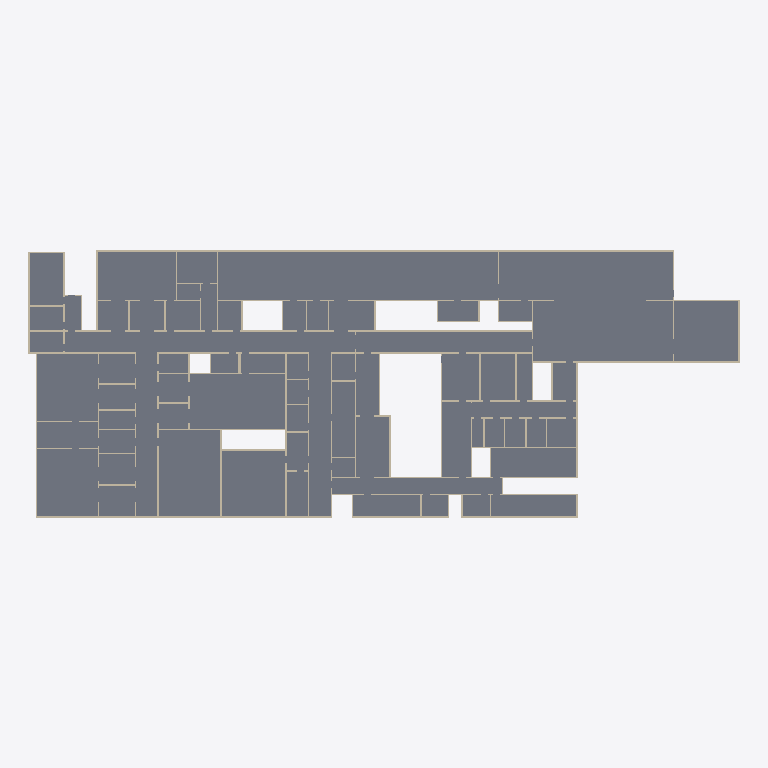
Plan cut of the same IFC building model at storey 'Ground' (level 0.00 m, cut at 1.40 m), seen from above with north up, elements coloured by IFC class: 128 walls (beige), 69 slabs (grey). Cut surfaces are drawn darker.
Extent 100.5 m × 37.8 m × 3.2 m (x, y, z). Storeys (1): Ground at 0.00 m. Elements (345): 276 IfcWall, 69 IfcSlab.

HEADER;
FILE_DESCRIPTION(('ViewDefinition [CoordinationView]'),'2;1');
FILE_NAME('','2026-09-27T14:39:49',(''),(''),'IfcOpenShell 0.8.0','IfcOpenShell 0.8.0','');
FILE_SCHEMA(('IFC4'));
ENDSEC;
DATA;
#1=IFCPROJECT('0BTV4pMtH11Aj$jrPLPaWM',$,$,$,$,$,$,(#8,#12),#3);
#18=IFCSITE('3I1QiZWrv3Qv7kyRLk5vbC',$,'Main Site',$,$,$,$,$,$,$,$,$,$,$);
#19=IFCBUILDING('1ciQ_HegH5DBBLNcgUIPsz',$,'Building',$,$,$,$,$,$,$,$,$);
#20=IFCBUILDINGSTOREY($,$,'Ground',$,$,$,$,$,$,0.0);
#7879=IFCSLAB('3aPraoxFr4AQbUWn3kbZnC',$,'RecBay_Circ1slab',$,$,#7898,#7893,$,$);
#8379=IFCSLAB('2NasWs4FrC59gkjVLtP0m0',$,'RecBay_Circ3slab',$,$,#8398,#8393,$,$);
#8504=IFCSLAB('3zFQquGX18txmDU5EFIJF1',$,'RecBay_Circ2slab',$,$,#8523,#8518,$,$);
#6254=IFCSLAB('02S3dB5CX7zuyYRjU5RDhF',$,'NW_Circslab',$,$,#6273,#6268,$,$);
#1379=IFCSLAB('1AfYc1SW99lR5tv7fQzqYs',$,'ST_Stockslab',$,$,#1398,#1393,$,$);
#1879=IFCSLAB('3elFPKdd93QgyQa1it10VH',$,'Hyb_Theatreslab',$,$,#1898,#1893,$,$);
#1504=IFCSLAB('1LDNoe6fPBuf_696kxGgGM',$,'Cath_Labslab',$,$,#1523,#1518,$,$);
#629=IFCSLAB('2RdoO6mF1AlBA0PJQYroxz',$,'OR1slab',$,$,#648,#643,$,$);
#129=IFCSLAB('04uoZsd0X1cf1HmlsbBTTB',$,'OR2slab',$,$,#148,#143,$,$);
#8629=IFCSLAB('2et4fcPjLFk9S6eq6D_PfA',$,'Plantslab',$,$,#8648,#8643,$,$);
#7129=IFCSLAB('0VCRdH9Sj4Mv9BPW0qvQEX',$,'OR3slab',$,$,#7148,#7143,$,$);
#3004=IFCSLAB('1d0$pgiHL6POndGepx2JRB',$,'SE_Circslab',$,$,#3023,#3018,$,$);
#8129=IFCSLAB('00$4McGYzCdAozc2xODTEq',$,'NE_Circslab',$,$,#8148,#8143,$,$);
#1254=IFCSLAB('3qBfo8$NHFJ9oeJ3tW$SuB',$,'SW_Circslab',$,$,#1273,#1268,$,$);
#3629=IFCSLAB('08TG720ejDMAcTg0OXxD2M',$,'Travel1slab',$,$,#3648,#3643,$,$);
#4504=IFCSLAB('2lLF5ywNX2e8BfI3eN9bLZ',$,'AmenitiesMslab',$,$,#4523,#4518,$,$);
#4379=IFCSLAB('3_OGI2HXv10eBICiDN8Eq$',$,'LiftLobby2slab',$,$,#4398,#4393,$,$);
#4129=IFCSLAB('0AvR$gbv5CcRyLoda7DoRy',$,'LiftLobby1slab',$,$,#4148,#4143,$,$);
#3504=IFCSLAB('0TiYI3ddz44AbfE9kx2BsX',$,'AmenitiesFslab',$,$,#3523,#3518,$,$);
#3879=IFCSLAB('1oygFN6sf6uveQPIi$TMRl',$,'Clean2slab',$,$,#3898,#3893,$,$);
#6129=IFCSLAB('1iU9LV3GzEK8lEbREMPfdL',$,'StaffRslab',$,$,#6148,#6143,$,$);
#5379=IFCSLAB('2NLddxG356Pe3Gw4xXG041',$,'Waitslab',$,$,#5398,#5393,$,$);
#4629=IFCSLAB('1KgRdwsET46AeFHTYcfHGz',$,'Travel2slab',$,$,#4648,#4643,$,$);
#504=IFCSLAB('3opylUoGP5Lh7HH87VZL_P',$,'Setup1slab',$,$,#523,#518,$,$);
#5504=IFCSLAB('0ZZJU8oXb22P2QW0SpXAFZ',$,'Copy1slab',$,$,#5523,#5518,$,$);
#4254=IFCSLAB('2sCI8BXnHDoRMKbts2Bats',$,'Lift_Circslab',$,$,#4273,#4268,$,$);
#3129=IFCSLAB('39W5sKa8b9m8Fi1pKLKayQ',$,'ST_Equip1slab',$,$,#3148,#3143,$,$);
#7754=IFCSLAB('2NOEXLZifCzw028hOF12rk',$,'Bay_Resslab',$,$,#7773,#7768,$,$);
#7379=IFCSLAB('18vCDudxPBQxZwv_XpRm3T',$,'Dirty1slab',$,$,#7398,#7393,$,$);
#254=IFCSLAB('0n_kwRIe53F9H5bjFXu202',$,'AB2slab',$,$,#273,#268,$,$);
#379=IFCSLAB('3Z2JpTHW1AduqEGmhKIaX0',$,'ExB2slab',$,$,#398,#393,$,$);
#1129=IFCSLAB('3RSleqYAP2S9aRj4fGiYuv',$,'AB1slab',$,$,#1148,#1143,$,$);
#6629=IFCSLAB('1vBj4s$nLEeOrb9Z$THv$g',$,'AnBay1slab',$,$,#6648,#6643,$,$);
#6754=IFCSLAB('30HaYPVh51F95KMJrOIB3b',$,'Setup2slab',$,$,#6773,#6768,$,$);
#2379=IFCSLAB('3Sw9v7$PrDeg1iPup1SRV3',$,'Lab1slab',$,$,#2398,#2393,$,$);
#6504=IFCSLAB('0TOMoTodD6FukgHihPfImB',$,'ExB4slab',$,$,#6523,#6518,$,$);
#1004=IFCSLAB('25zvi__KvFyP51OPVVgWwf',$,'ExB1slab',$,$,#1023,#1018,$,$);
#5754=IFCSLAB('28bJLvmjjCNQSAAadOL5qE',$,'Loungeslab',$,$,#5773,#5768,$,$);
#2254=IFCSLAB('1EXI$PktnARgdB32pY1u6g',$,'Ctrl1slab',$,$,#2273,#2268,$,$);
#754=IFCSLAB('0yx8jhR21ByOQsho5AGLYS',$,'Set_Corrslab',$,$,#773,#768,$,$);
#1754=IFCSLAB('0GkbzOssbFDBNrHxtKnzGw',$,'AB3slab',$,$,#1773,#1768,$,$);
#5254=IFCSLAB('2ySoaWKTbADwqrm7TEpb97',$,'Cons1slab',$,$,#5273,#5268,$,$);
#8004=IFCSLAB('3jugHYzGzEgvdjvrFCyWUD',$,'Dirty2slab',$,$,#8023,#8018,$,$);
#2504=IFCSLAB('34HrTcH$j9RAkH6lC7XWK5',$,'Scrub1slab',$,$,#2523,#2518,$,$);
#6004=IFCSLAB('3U1ZBcMejDshYDJ8ORG81B',$,'Meet1slab',$,$,#6023,#6018,$,$);
#6879=IFCSLAB('3tuIvlp$rBkQR3vrSytCx$',$,'BayCirc1slab',$,$,#6898,#6893,$,$);
#1629=IFCSLAB('2Nsg6kGbz9Qxa2J9EDndXe',$,'ExB3slab',$,$,#1648,#1643,$,$);
#5629=IFCSLAB('2hjfoRCCn5Sg4p0p95mxXI',$,'Change_Corrslab',$,$,#5648,#5643,$,$);
#7504=IFCSLAB('0YPTST$B5FGAJzXBq2zpTe',$,'ST_Equip3slab',$,$,#7523,#7518,$,$);
#7004=IFCSLAB('0Gvlb6XzHBzeM8ZJ8pvbcD',$,'ST_Equip2slab',$,$,#7023,#7018,$,$);
#5879=IFCSLAB('0f3jlypez69wHYG9XDGeUd',$,'ST_Genslab',$,$,#5898,#5893,$,$);
#8254=IFCSLAB('3kY6lBPq53a8tPocmK5jG3',$,'ACC1slab',$,$,#8273,#8268,$,$);
#879=IFCSLAB('0X4chfX1fDGRuSgEKE50Mt',$,'Store1slab',$,$,#898,#893,$,$);
#7629=IFCSLAB('3225mWp_f17R79X1cv9EuJ',$,'Clean3slab',$,$,#7648,#7643,$,$);
#4004=IFCSLAB('02d0lQaOL9z83fLuA1NyAU',$,'WCslab',$,$,#4023,#4018,$,$);
#3379=IFCSLAB('1_1E4h9sHD7AGpi5Jl6nhe',$,'Off2slab',$,$,#3398,#3393,$,$);
#5004=IFCSLAB('2teZwX8T50$PNK0$_2Q$OB',$,'Int3slab',$,$,#5023,#5018,$,$);
#6379=IFCSLAB('1nMQgptoD5WBPX8YUbw5x1',$,'Stair_Circslab',$,$,#6398,#6393,$,$);
#7791=IFCWALL('2eCyVv5BXEqOuvupV1QHgh',$,'RecBay_Circ1wallN',$,$,#7812,#7807,$,$);
#2629=IFCSLAB('0rkRAKmo5CQ8pCvzTAIgtT',$,'CPU2slab',$,$,#2648,#2643,$,$);
#2004=IFCSLAB('2m6lLbYST3zhGa3UqL9Cq8',$,'IT1slab',$,$,#2023,#2018,$,$);
#3254=IFCSLAB('3rkxQE8jP1PQAORD1wQZXX',$,'Off1slab',$,$,#3273,#3268,$,$);
#5129=IFCSLAB('23wm4XWP9AM8KfkwW_sMWg',$,'Int4slab',$,$,#5148,#5143,$,$);
#4879=IFCSLAB('36SzUfPCn49QP3BQq5eQ0_',$,'Int2slab',$,$,#4898,#4893,$,$);
#2879=IFCSLAB('2z0HoKd8bFYRW6ad1agZlQ',$,'CPU1slab',$,$,#2898,#2893,$,$);
#2129=IFCSLAB('2JtCgYJTz6BRowcmPzJyR4',$,'Med1slab',$,$,#2148,#2143,$,$);
#2754=IFCSLAB('2UVpFDmGnAhfmun2FXbZKs',$,'Store2slab',$,$,#2773,#2768,$,$);
#3754=IFCSLAB('17Z82nDKXEZuZ2_aYod1od',$,'Disp1slab',$,$,#3773,#3768,$,$);
#6166=IFCWALL('0iNSmVi1D279RA1tX_TrqX',$,'NW_CircwallN',$,$,#6187,#6182,$,$);
#7254=IFCSLAB('0iMXH4SsrCEwqDLOkFq6UB',$,'Clean1slab',$,$,#7273,#7268,$,$);
#8416=IFCWALL('3zFhyuGaT6A8lQ10EAmOgN',$,'RecBay_Circ2wallN',$,$,#8437,#8432,$,$);
#8041=IFCWALL('0cAOsRhqn5B8I3R_LIUqCv',$,'NE_CircwallN',$,$,#8062,#8057,$,$);
#4754=IFCSLAB('1KdUojqDj6D9mPOq5OxA8n',$,'Int1slab',$,$,#4773,#4768,$,$);
#1210=IFCWALL('3F18AqZJ59dxSacR2Sb4I5',$,'SW_CircwallE',$,$,#1231,#1226,$,$);
#8313=IFCWALL('2KSJyzz$H6XPAWKPM5Bxlv',$,'RecBay_Circ3wallS',$,$,#8334,#8329,$,$);
#1335=IFCWALL('0JlLFvLAT8cOvC2JUIh2L8',$,'ST_StockwallE',$,$,#1356,#1351,$,$);
#3438=IFCWALL('1Y7f$R0rP9h9wIrYIBvutp',$,'AmenitiesFwallS',$,$,#3459,#3454,$,$);
#4541=IFCWALL('1oqprplzf7H9R0OZkP$2x3',$,'Travel2wallN',$,$,#4562,#4557,$,$);
#7041=IFCWALL('28FjnhXCT7iRpHyKsbwInA',$,'OR3wallN',$,$,#7062,#7057,$,$);
#7813=IFCWALL('0p5Q_g9jjFl9_kEa$kFpU5',$,'RecBay_Circ1wallS',$,$,#7834,#7829,$,$);
#2960=IFCWALL('3ufuNUgt5CEwr2X52ibuAQ',$,'SE_CircwallE',$,$,#2981,#2976,$,$);
#3541=IFCWALL('1Rih_b5qn2avPLlky4Ct9r',$,'Travel1wallN',$,$,#3562,#3557,$,$);
#4563=IFCWALL('0vQa6VuKjCV94KQnV4N3F8',$,'Travel2wallS',$,$,#4584,#4579,$,$);
#3063=IFCWALL('0te0Bak6f6we6RNmhlIa8c',$,'ST_Equip1wallS',$,$,#3084,#3079,$,$);
#8563=IFCWALL('0CviXL_mH2aQPwIvFvLUO_',$,'PlantwallS',$,$,#8584,#8579,$,$);
#1416=IFCWALL('02pVlqJpz14fH8CFxKX7Bt',$,'Cath_LabwallN',$,$,#1437,#1432,$,$);
#1438=IFCWALL('2eYvdhRnXBUw1QzTkgBVEz',$,'Cath_LabwallS',$,$,#1459,#1454,$,$);
#8585=IFCWALL('0xoUE$CS1AruxPFYfxpuWQ',$,'PlantwallE',$,$,#8606,#8601,$,$);
#1460=IFCWALL('1UfAZObOfDgBBbxOwq27hI',$,'Cath_LabwallE',$,$,#1481,#1476,$,$);
#4085=IFCWALL('2DgXlUS39DMf6vYALkptA1',$,'LiftLobby1wallE',$,$,#4106,#4101,$,$);
#63=IFCWALL('0cU8mi1qr1ReYeOf1IWdYZ',$,'OR2wallS',$,$,#84,#79,$,$);
#541=IFCWALL('0msEASD8HDPeZDenwSbGb2',$,'OR1wallN',$,$,#562,#557,$,$);
#1313=IFCWALL('060jNzC6L8g8YlUasHnE6u',$,'ST_StockwallS',$,$,#1334,#1329,$,$);
#8063=IFCWALL('1mAkHRKWXDHP18OlAacM0l',$,'NE_CircwallS',$,$,#8084,#8079,$,$);
#1835=IFCWALL('28mDcp2v16wwhuJJ9QAEVL',$,'Hyb_TheatrewallE',$,$,#1856,#1851,$,$);
#6107=IFCWALL('1Uc6JRe2j9rQmUtmIU80AP',$,'StaffRwallW',$,$,#6128,#6123,$,$);
#7107=IFCWALL('0HqorfAXnALwZDUjkx7ycs',$,'OR3wallW',$,$,#7128,#7123,$,$);
#5335=IFCWALL('0WTONj_wPBLOihYRjPQ90r',$,'WaitwallE',$,$,#5356,#5351,$,$);
#5460=IFCWALL('0yqwR8Awf7yhhPI7beuroG',$,'Copy1wallE',$,$,#5481,#5476,$,$);
#6085=IFCWALL('0lEoklKpj2R8kL5bY5PjRq',$,'StaffRwallE',$,$,#6106,#6101,$,$);
#1791=IFCWALL('0xipudrgD6AvCHazXyubx0',$,'Hyb_TheatrewallN',$,$,#1812,#1807,$,$);
#4416=IFCWALL('3LPWhvJDHErOoBQUP9OQbi',$,'AmenitiesMwallN',$,$,#4437,#4432,$,$);
#7291=IFCWALL('0ilFe0M5H85AmAx6hvmckX',$,'Dirty1wallN',$,$,#7312,#7307,$,$);
#3416=IFCWALL('0bmo3ZTRLFTRQ1cTU7Wfqn',$,'AmenitiesFwallN',$,$,#3437,#3432,$,$);
#5710=IFCWALL('1ueNDQxOz8germ2gjnCUqP',$,'LoungewallE',$,$,#5731,#5726,$,$);
#5732=IFCWALL('1rW2ZH5o5BtPH5d8JgT7gH',$,'LoungewallW',$,$,#5753,#5748,$,$);
#3835=IFCWALL('1RUgmV_d5FqflNS93147rK',$,'Clean2wallE',$,$,#3856,#3851,$,$);
#4357=IFCWALL('3yQcFbb_jEvgtHB8P1yosM',$,'LiftLobby2wallW',$,$,#4378,#4373,$,$);
#2166=IFCWALL('3ManHAro92ggZyfqalbgp$',$,'Ctrl1wallN',$,$,#2187,#2182,$,$);
#4438=IFCWALL('2C2fkjWH970O7FSOJUi__l',$,'AmenitiesMwallS',$,$,#4459,#4454,$,$);
#188=IFCWALL('0nSSwmZ1nE1BBlHq6rcXtG',$,'AB2wallS',$,$,#209,#204,$,$);
#166=IFCWALL('1gpE2PgXb7BvDBXra7KSz8',$,'AB2wallN',$,$,#187,#182,$,$);
#791=IFCWALL('0IhpOw1mr4WAV1LZYJuxj8',$,'Store1wallN',$,$,#812,#807,$,$);
#916=IFCWALL('3m94uVoNr1wBuVUm2ejbKK',$,'ExB1wallN',$,$,#937,#932,$,$);
#1041=IFCWALL('0iAyMz8yL7F8FuOOOcNXgC',$,'AB1wallN',$,$,#1062,#1057,$,$);
#107=IFCWALL('243R_Zcf50_P2DiukIQAlh',$,'OR2wallW',$,$,#128,#123,$,$);
#607=IFCWALL('1rK8UG9rH7TAu675mVjkFn',$,'OR1wallW',$,$,#628,#623,$,$);
#5416=IFCWALL('3tTiglATvAwwboYiGf_kTR',$,'Copy1wallN',$,$,#5437,#5432,$,$);
#5791=IFCWALL('0X2uA9Vwz0Ogpkw8apnQFW',$,'ST_GenwallN',$,$,#5812,#5807,$,$);
#5916=IFCWALL('38L_9lms5328ELvAOEYCgN',$,'Meet1wallN',$,$,#5937,#5932,$,$);
#7710=IFCWALL('1PrWeNWPf9dObDoBhTBvHC',$,'Bay_ReswallE',$,$,#7731,#7726,$,$);
#8541=IFCWALL('1Cy8K2ryrDE8XhgzU1mhVc',$,'PlantwallN',$,$,#8562,#8557,$,$);
#1813=IFCWALL('1Genc9BkT2S9lWzi6E7LGj',$,'Hyb_TheatrewallS',$,$,#1834,#1829,$,$);
#4210=IFCWALL('2Xt4tjoWj5YQR4SNUZTLpv',$,'Lift_CircwallE',$,$,#4231,#4226,$,$);
#4335=IFCWALL('083$Y7grL8kgAGuhBofhsh',$,'LiftLobby2wallE',$,$,#4356,#4351,$,$);
#4460=IFCWALL('1FCG4Je5r0Hgon1APE3qXY',$,'AmenitiesMwallE',$,$,#4481,#4476,$,$);
#1291=IFCWALL('1x3ibIu5vE4OlTLfVnrhis',$,'ST_StockwallN',$,$,#1312,#1307,$,$);
#3041=IFCWALL('2tgqAOrvv8weQgi1FDCkEm',$,'ST_Equip1wallN',$,$,#3062,#3057,$,$);
#5291=IFCWALL('1cMauIa8z9TvSIZYlpVBqd',$,'WaitwallN',$,$,#5312,#5307,$,$);
#6460=IFCWALL('0MjIcd9o98HOKENh1urzaE',$,'ExB4wallE',$,$,#6481,#6476,$,$);
#6482=IFCWALL('2Seu_ny$n7au2wYqX6Knjv',$,'ExB4wallW',$,$,#6503,#6498,$,$);
#6585=IFCWALL('3hc3LccJj2R9tVt1HdXkiB',$,'AnBay1wallE',$,$,#6606,#6601,$,$);
#6960=IFCWALL('0qJ$vC1FPE$u4sJriT7$HF',$,'ST_Equip2wallE',$,$,#6981,#6976,$,$);
#1541=IFCWALL('2F7va6iLL8UQlW3KljRVTc',$,'ExB3wallN',$,$,#1562,#1557,$,$);
#1916=IFCWALL('3Q_it0CDn8QQNQcqtOyFwx',$,'IT1wallN',$,$,#1937,#1932,$,$);
#4710=IFCWALL('3DvmHu6lj5$8nHZtOe7ySA',$,'Int1wallE',$,$,#4731,#4726,$,$);
#4960=IFCWALL('2$hd66ugH468rBaVxddD$k',$,'Int3wallE',$,$,#4981,#4976,$,$);
#5210=IFCWALL('2aJIspYIrEHAvSEuuHL9wz',$,'Cons1wallE',$,$,#5231,#5226,$,$);
#41=IFCWALL('1w$pd2bmrA4w$sVHM6gidE',$,'OR2wallN',$,$,#62,#57,$,$);
#416=IFCWALL('0Oys_h6yHFvRuMR8L5mG7s',$,'Setup1wallN',$,$,#437,#432,$,$);
#3313=IFCWALL('0CEZSOpgbEpAxW1ETroTUJ',$,'Off2wallS',$,$,#3334,#3329,$,$);
#3188=IFCWALL('1Jp7XZKib7ogEE6fRPzwyg',$,'Off1wallS',$,$,#3209,#3204,$,$);
#5982=IFCWALL('0Fin7ZoJ1F6urCSvmqkYVq',$,'Meet1wallW',$,$,#6003,#5998,$,$);
#7085=IFCWALL('1b8nASR1P9z9lwQwdWkQ5G',$,'OR3wallE',$,$,#7106,#7101,$,$);
#2335=IFCWALL('2jN2akRVr0gewAYfzsOOd0',$,'Lab1wallE',$,$,#2356,#2351,$,$);
#3085=IFCWALL('3d_WSCzNHFnPjVtWp3s$FS',$,'ST_Equip1wallE',$,$,#3106,#3101,$,$);
#3357=IFCWALL('23YRn_1PvCHxi1p40a3kMD',$,'Off2wallW',$,$,#3378,#3373,$,$);
#3460=IFCWALL('0Pn907Co98DRRVetL8fkDk',$,'AmenitiesFwallE',$,$,#3481,#3476,$,$);
#5585=IFCWALL('0pfb6yt$97NecFHzxs2vMQ',$,'Change_CorrwallE',$,$,#5606,#5601,$,$);
#5857=IFCWALL('3BPZoyCG55XfrPT7o4D7sM',$,'ST_GenwallW',$,$,#5878,#5873,$,$);
#8291=IFCWALL('2sBMiE$5zF_wLDm08o7ROd',$,'RecBay_Circ3wallN',$,$,#8312,#8307,$,$);
#8335=IFCWALL('3Z1DOZvbTATg_BXcy$jhvQ',$,'RecBay_Circ3wallE',$,$,#8356,#8351,$,$);
#6835=IFCWALL('0XvUazEXfBthYjeu1Kr4Ri',$,'BayCirc1wallE',$,$,#6856,#6851,$,$);
#3791=IFCWALL('22jr2$J7rF0xV3Eh99Yrff',$,'Clean2wallN',$,$,#3812,#3807,$,$);
#3916=IFCWALL('1M19n60h91_wKLzmsbjUJn',$,'WCwallN',$,$,#3937,#3932,$,$);
#2938=IFCWALL('0JQzqQNPnChQaYIn4Yy13L',$,'SE_CircwallS',$,$,#2959,#2954,$,$);
#4291=IFCWALL('3czUcedR1DK9OtdFq6BazS',$,'LiftLobby2wallN',$,$,#4312,#4307,$,$);
#8460=IFCWALL('09z7Oy3LL37ARUtBStVuRh',$,'RecBay_Circ2wallE',$,$,#8481,#8476,$,$);
#85=IFCWALL('2Z6f$6KBbA_gqMfdRQilMc',$,'OR2wallE',$,$,#106,#101,$,$);
#1188=IFCWALL('0bqcoS0qz4q8onYLy2aIgW',$,'SW_CircwallS',$,$,#1209,#1204,$,$);
#1960=IFCWALL('2JfyV0Kv5Dnx37CTzAZJBj',$,'IT1wallE',$,$,#1981,#1976,$,$);
#2085=IFCWALL('1m8hzR44LA2hEdpX8ssQgk',$,'Med1wallE',$,$,#2106,#2101,$,$);
#2041=IFCWALL('0bmKTV72XAI9kz_D55KJ$v',$,'Med1wallN',$,$,#2062,#2057,$,$);
#2210=IFCWALL('2i8fMcdjLE59FTxHVt2CN0',$,'Ctrl1wallE',$,$,#2231,#2226,$,$);
#2313=IFCWALL('1ir_0FTEH66O1EoJSa6ZLN',$,'Lab1wallS',$,$,#2334,#2329,$,$);
#2416=IFCWALL('0onC0wevr8px_62eOFayye',$,'Scrub1wallN',$,$,#2437,#2432,$,$);
#2791=IFCWALL('2rml8ocWP4lPH$OCmYCtxp',$,'CPU1wallN',$,$,#2812,#2807,$,$);
#7960=IFCWALL('1cxfluRN1ASfdOmWCq8DDK',$,'Dirty2wallE',$,$,#7981,#7976,$,$);
#585=IFCWALL('0jbfz_BcvAquIsi82mjV1N',$,'OR1wallE',$,$,#606,#601,$,$);
#5357=IFCWALL('0i4oXIHC1FOx47g2GAr9Vi',$,'WaitwallW',$,$,#5378,#5373,$,$);
#6188=IFCWALL('2VMKqgn1j8YBgXFdyi9T4x',$,'NW_CircwallS',$,$,#6209,#6204,$,$);
#7938=IFCWALL('3kLv_fruzBDwchqznNeNPB',$,'Dirty2wallS',$,$,#7959,#7954,$,$);
#4041=IFCWALL('3A9_uZFXD0OfBmeNXPxPSi',$,'LiftLobby1wallN',$,$,#4062,#4057,$,$);
#4585=IFCWALL('0lusRZgdX0Nf2oGiaC$sjM',$,'Travel2wallE',$,$,#4606,#4601,$,$);
#7835=IFCWALL('2nLoKoJLv1hhjRe5Hab8Np',$,'RecBay_Circ1wallE',$,$,#7856,#7851,$,$);
#291=IFCWALL('0nYN66sWHDVeczM5WV3b7I',$,'ExB2wallN',$,$,#312,#307,$,$);
#666=IFCWALL('2NX2b1ewj8vvMF6kUzFfZP',$,'Set_CorrwallN',$,$,#687,#682,$,$);
#2482=IFCWALL('0N6ccFNuv59wfdL8k7Q5FA',$,'Scrub1wallW',$,$,#2503,#2498,$,$);
#5960=IFCWALL('2U3cABax11kB_hjTkvNLNj',$,'Meet1wallE',$,$,#5981,#5976,$,$);
#7688=IFCWALL('1FoHMtvyT3FwItGTucWPUt',$,'Bay_ReswallS',$,$,#7709,#7704,$,$);
#6335=IFCWALL('2YWfqAJuv3PhkXtIwv6Z2O',$,'Stair_CircwallE',$,$,#6356,#6351,$,$);
#6041=IFCWALL('2x9WnIUlP4GfH9ntDRnZCd',$,'StaffRwallN',$,$,#6062,#6057,$,$);
#7335=IFCWALL('33uydg3s58hxXehr5dMDZP',$,'Dirty1wallE',$,$,#7356,#7351,$,$);
#8188=IFCWALL('1Xb27ig5jE3v3oh8KAX_$E',$,'ACC1wallS',$,$,#8209,#8204,$,$);
#2460=IFCWALL('1UhbQccyT7s9ja12goydRg',$,'Scrub1wallE',$,$,#2481,#2476,$,$);
#3563=IFCWALL('2R6QsoCNP9fgJXLaho162C',$,'Travel1wallS',$,$,#3584,#3579,$,$);
#4166=IFCWALL('2a36em9VX4ch1AwoyAFxKl',$,'Lift_CircwallN',$,$,#4187,#4182,$,$);
#5666=IFCWALL('36G7Wv6f5Ew9lURbvdfCSx',$,'LoungewallN',$,$,#5687,#5682,$,$);
#7666=IFCWALL('2Ox3yggr99XuWlTucN9dZb',$,'Bay_ReswallN',$,$,#7687,#7682,$,$);
#1710=IFCWALL('1dcv5e46z6SR9uH$BGVwG1',$,'AB3wallE',$,$,#1731,#1726,$,$);
#4482=IFCWALL('3qaSwTd5j7pfR4d_UEBOv3',$,'AmenitiesMwallW',$,$,#4503,#4498,$,$);
#5541=IFCWALL('2$WfflGd5FguVZr1z$nHpf',$,'Change_CorrwallN',$,$,#5562,#5557,$,$);
#5835=IFCWALL('1soTjgM0T3FxSCg9Pvi86j',$,'ST_GenwallE',$,$,#5856,#5851,$,$);
#6710=IFCWALL('2mjRf7aNj2v9fpMYzWFwcW',$,'Setup2wallE',$,$,#6731,#6726,$,$);
#7460=IFCWALL('2CEdYbigXCFQCTE3ZTUvLB',$,'ST_Equip3wallE',$,$,#7481,#7476,$,$);
#7482=IFCWALL('2A0giGWvj8nQ9PrtFYjQ4N',$,'ST_Equip3wallW',$,$,#7503,#7498,$,$);
#7585=IFCWALL('07qdD06rzFihq9jKXb_CrO',$,'Clean3wallE',$,$,#7606,#7601,$,$);
ENDSEC;
